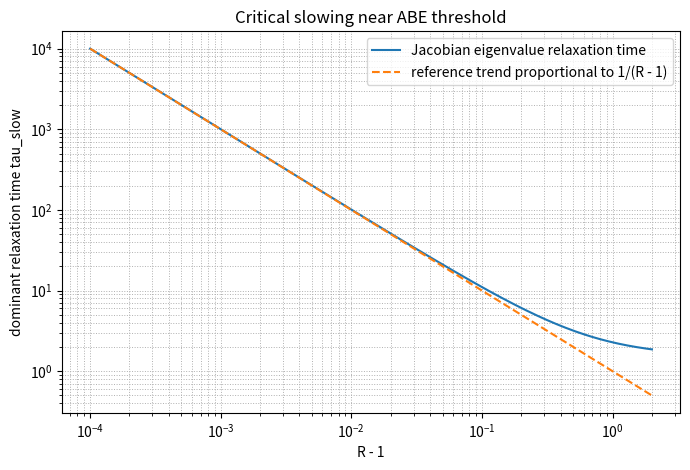

This figure's Python source: (Note: this script raises an exception after producing the figure.)
#!/usr/bin/env python3
"""Generate Figure 5: critical slowing near the ABE viability threshold."""

from pathlib import Path

import matplotlib.pyplot as plt
import numpy as np


def main() -> None:
    # Fixed normalized ABE parameters for the paper-validation sweep.
    gamma = 1.0
    lambda_ = 1.0
    xi = 1.0
    beta = 1.0

    # Sweep R just above threshold. With gamma=lambda=xi=1, eta=R.
    delta = np.logspace(-4, np.log10(2.0), 300)
    r_values = 1.0 + delta

    tau_slow_values = []

    for r_value in r_values:
        eta = r_value
        eta_c = xi * lambda_ / gamma

        if eta <= eta_c:
            raise ValueError("Active branch only exists for R > 1.")

        i_star = np.sqrt((gamma * eta / xi - lambda_) / beta)
        s_star = (eta / xi) * i_star

        # The active-branch Jacobian has determinant
        # D_star = 2*(gamma*eta - lambda*xi) = 2*xi*lambda*(R - 1).
        # Therefore D_star tends to zero as R -> 1+, driving the dominant
        # relaxation rate toward zero and making tau_slow large near threshold.
        j_star = np.array(
            [
                [2.0 * lambda_ - 3.0 * gamma * eta / xi, gamma],
                [eta, -xi],
            ]
        )

        eigenvalues = np.linalg.eigvals(j_star)
        real_parts = np.real(eigenvalues)
        slow_rate = np.min(np.abs(real_parts))
        tau_slow = 1.0 / slow_rate

        # Keep the active fixed point variables explicit for validation clarity.
        _ = (i_star, s_star)
        tau_slow_values.append(tau_slow)

    tau_slow_values = np.array(tau_slow_values)

    # Reference trend proportional to 1/(R - 1), normalized to the first point.
    reference_trend = tau_slow_values[0] * delta[0] / delta

    fig, ax = plt.subplots(figsize=(7.0, 4.8))
    ax.loglog(delta, tau_slow_values, label="Jacobian eigenvalue relaxation time")
    ax.loglog(
        delta,
        reference_trend,
        linestyle="--",
        label="reference trend proportional to 1/(R - 1)",
    )
    ax.set_xlabel("R - 1")
    ax.set_ylabel("dominant relaxation time tau_slow")
    ax.set_title("Critical slowing near ABE threshold")
    ax.grid(True, which="both", linestyle=":", linewidth=0.7)
    ax.legend()
    fig.tight_layout()

    output_path = (
        Path(__file__).resolve().parents[1]
        / "outputs"
        / "figure5_critical_slowing.png"
    )
    output_path.parent.mkdir(parents=True, exist_ok=True)
    fig.savefig(output_path, dpi=200)
    plt.close(fig)

    print(f"sweep_points: {len(r_values)}")
    print(f"min_R: {np.min(r_values):.6f}")
    print(f"max_R: {np.max(r_values):.6f}")
    print(f"max_tau_slow: {np.max(tau_slow_values):.6f}")
    print(f"min_tau_slow: {np.min(tau_slow_values):.6f}")
    print(f"output_path: {output_path}")


if __name__ == "__main__":
    main()
